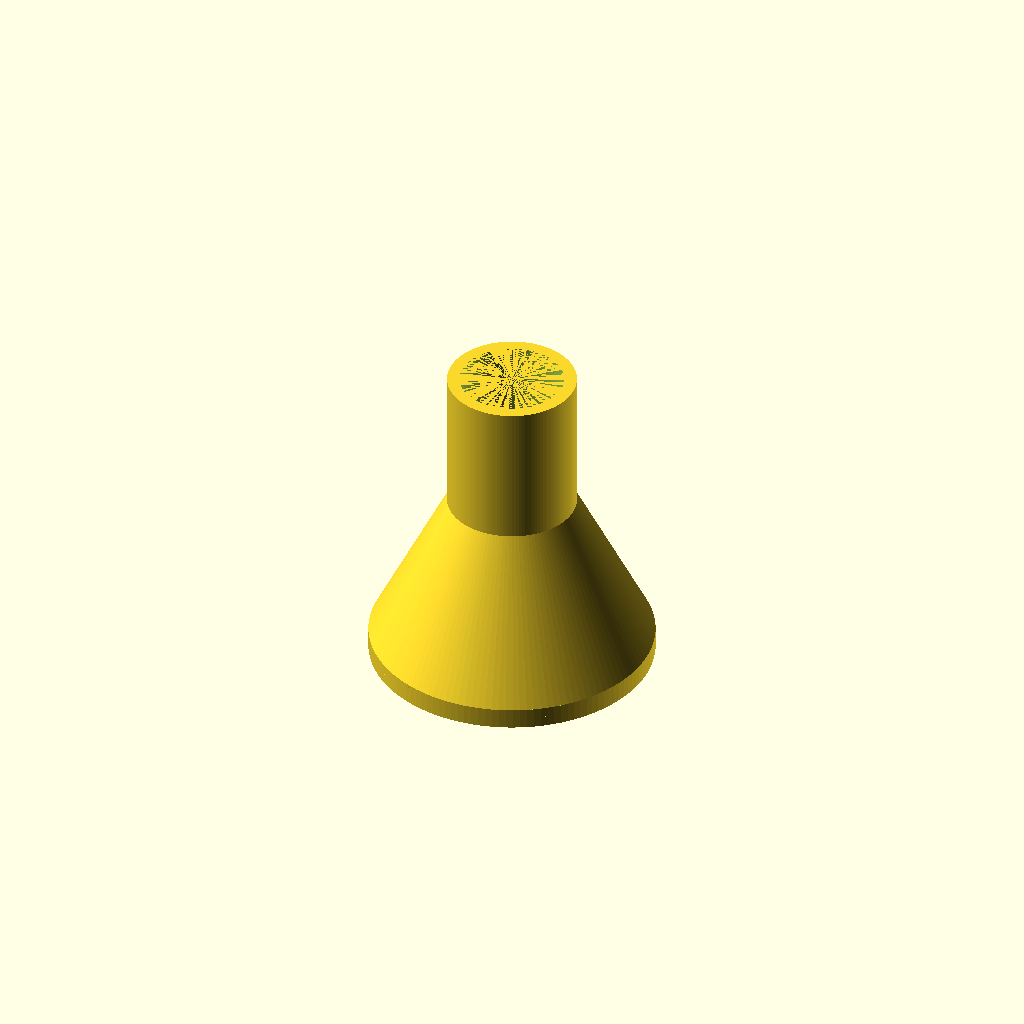
Cell 1: rendered with the file's own defaults.
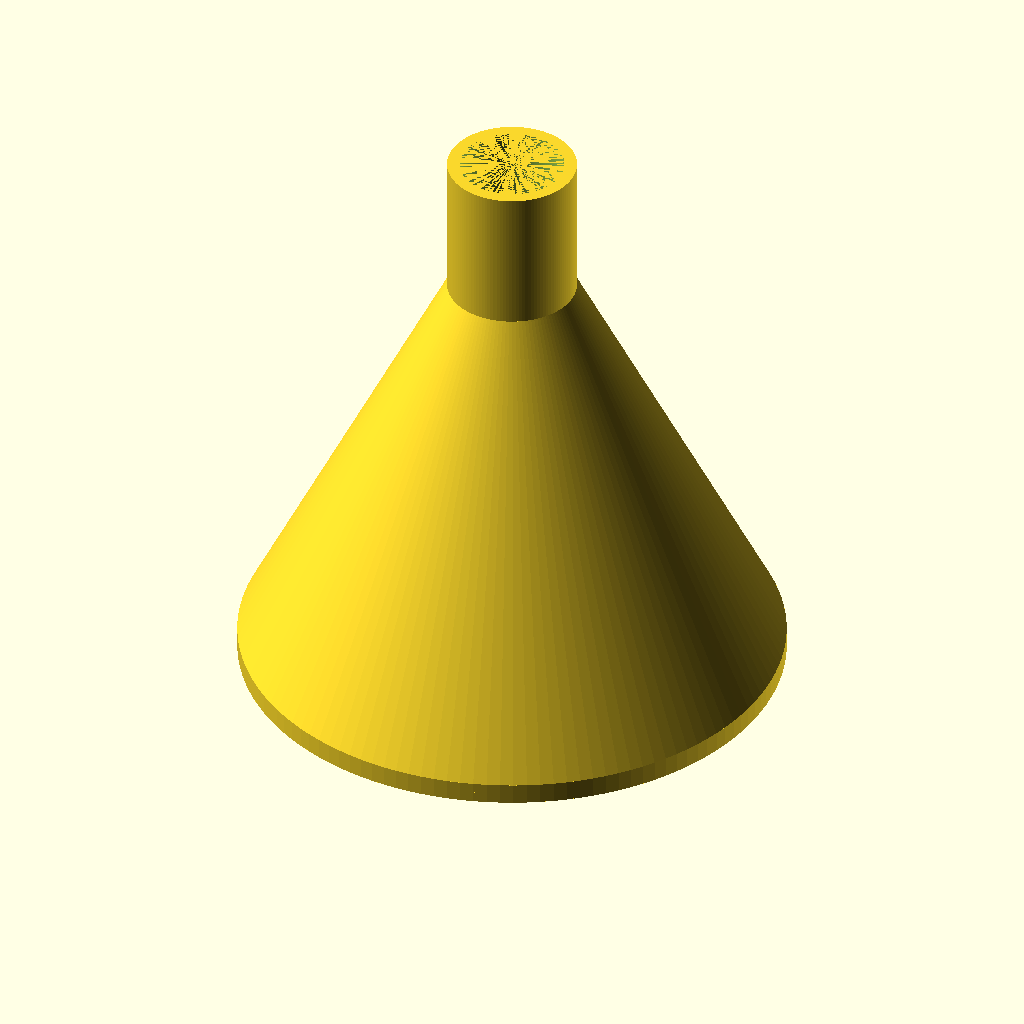
Cell 2: the same model with filter_diameter = 50.
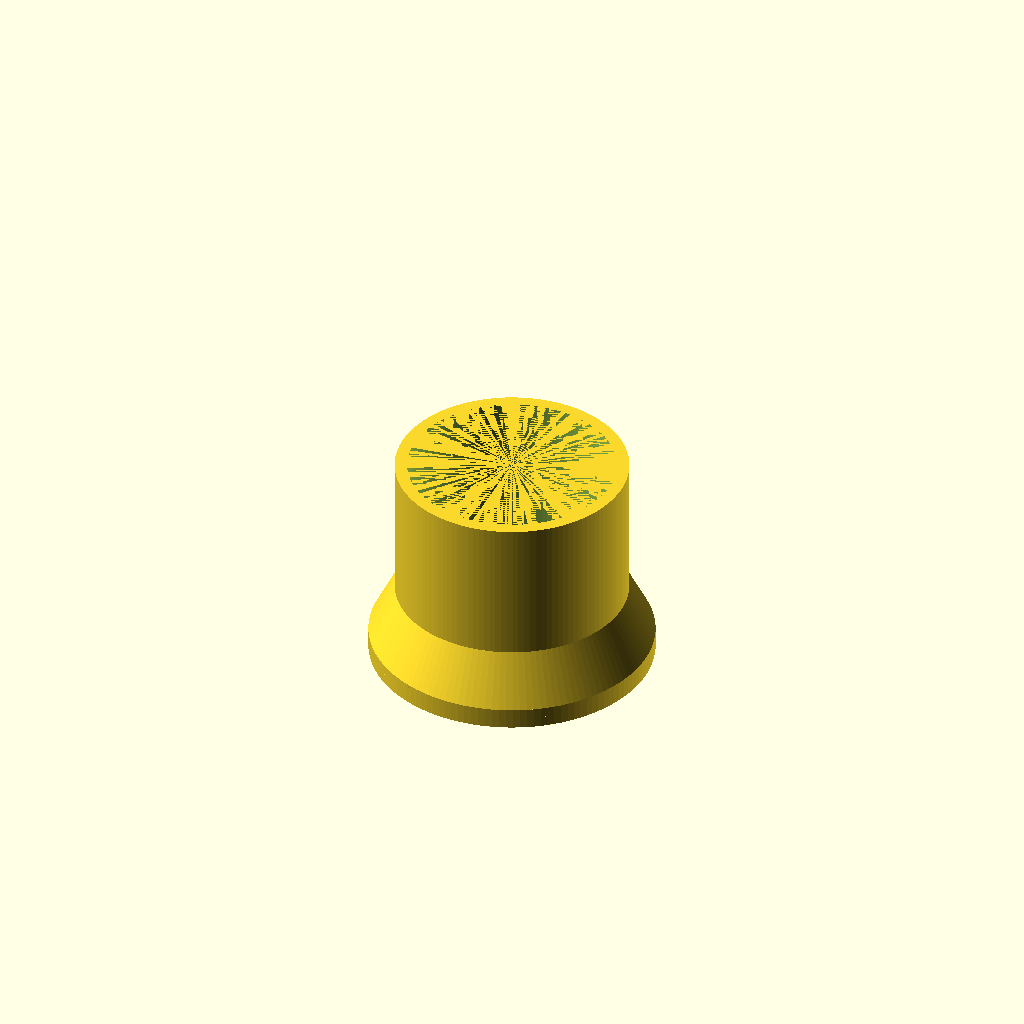
Cell 3 — connector_diameter set to 20, the other parameters unchanged.
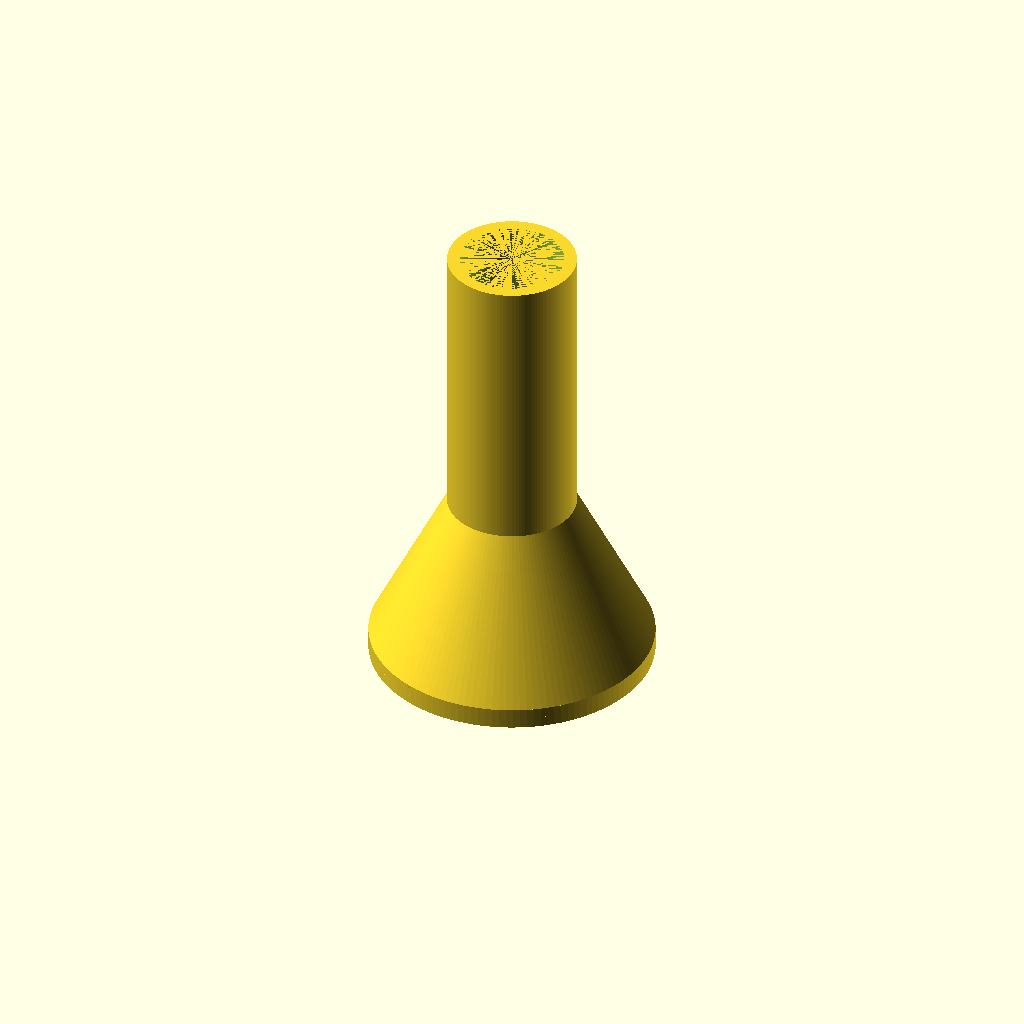
Cell 4 — connector_length set to 28, the other parameters unchanged.
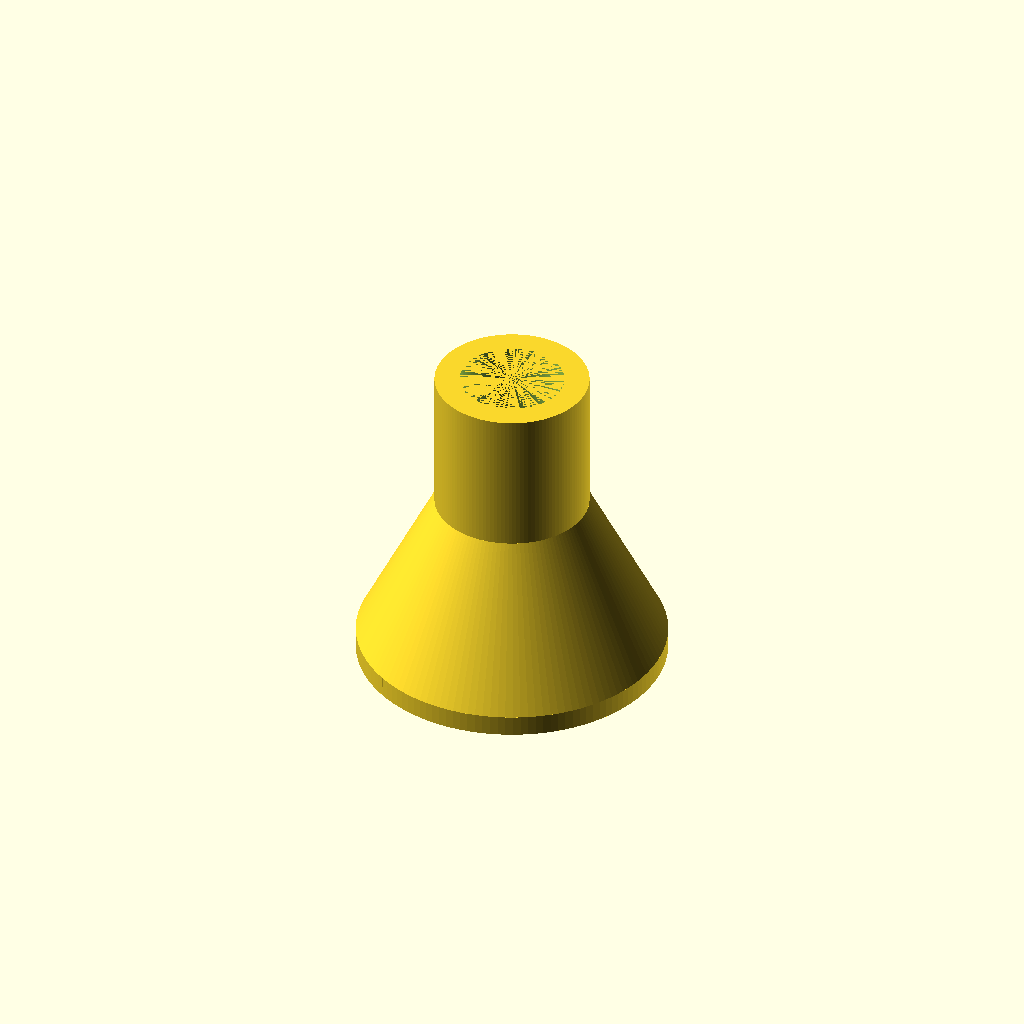
Cell 5: the same model with wall_thickness = 2.4.
One fixed orthographic camera (rotation 55°, 0°, 25°; colour scheme Cornfield) for every cell.
OpenSCAD source file inputs/thingiverse/files/thing-869603/PumpFilter-v04.scad:
// Parametric Pump Filter (c) 2015 David Smith
// licensed under the Creative Commons - Attribution - Non Commercial
// http://www.thingiverse.com/thing:869603

/* [Filter] */

// (mm). 
filter_diameter = 25; 

// (mm)
connector_diameter = 10; 

// (mm)
connector_length =14;

// (mm).
wall_thickness = 1.2;

/* [Filter] */

// Spacing between filter threads (mm). 
mesh_space=1.5;

// Thickness of the filter screen (mm). It should be a multiple of your slicer's layer height for best results.
mesh_height=2.0; 

/* [Slicer] */

// The thickness of your slices (mm). Filter threads are a multiple of this for their height.
printer_layer_height = 0.25;  

// The shell or skin size of your slicer (mm) .
printer_skin_size =    0.6;

// The width of your extruded filament (mm). Filter threads are a multiple of this for their width. 
printer_extrusion_width = 0.55;

/* [Hidden] */
 
// Hole Shape 
shape= 128; // [ 3:Triangle, 4:Square, 5:Pentagon, 6:Hexagon, 8:Octagon, 16:Rough Circle, 128:Smooth Circle ]
 
smooth = shape;

funnel_length = max( connector_diameter - filter_diameter,
                     filter_diameter - connector_diameter );
custom_filter();
  
module custom_filter() {
     
union() {
	difference() {   
		union() {
            // Filter
			cylinder(   h=mesh_height, 
                        r=(filter_diameter/2)+wall_thickness, $fn=smooth);		

            // Funnel
			translate([0,0,mesh_height])
			cylinder(  h=funnel_length, 
                        r1=(filter_diameter/2)+wall_thickness, 
                        r2=(connector_diameter/2)+wall_thickness,
                        $fn=smooth);
            
            // Connector
            translate([0,0,mesh_height+funnel_length])
            cylinder(  h=connector_length, 
                        r=(connector_diameter/2)+wall_thickness, 
                        $fn=smooth);
	}

        union() {
            translate([0,0,-1])
            // The hole for the screen
            cylinder(   h=mesh_height+1, 
                        r=(filter_diameter/2), 
                        $fn=smooth);
            
            // The hole for the funnel
            translate([0,0,mesh_height])
            cylinder(   h=funnel_length, 
                        r2=(connector_diameter/2),
                        r1=(filter_diameter/2), 
                        $fn=smooth);
            
            // The hole for the connector
            translate([0,0,mesh_height+funnel_length])
            cylinder(  h=connector_length, 
                        r=(connector_diameter/2), 
                        $fn=smooth);
        }
	}

	meshscreen_shape(h=mesh_height,
				mesh_w=printer_extrusion_width,
				mesh_space=mesh_space,
				width=filter_diameter,
				layer_h=printer_layer_height);
    
}
}

module meshscreen_shape(h=2,mesh_w=1,mesh_space=2,width=60,layer_h){
	intersection(){
		cylinder(r=width/2,h,$fn=smooth);
		mesh_raw(h=h,mesh_w=mesh_w,mesh_space=mesh_space,width=width,layer_height=layer_h);
	}
	difference(){
		cylinder(r=width/2,h, $fn=smooth);
		translate([0,0,-h*0.05]) cylinder(r=width/2-0,h=h*1.1, $fn=smooth);
	}
}

module mesh_raw(h=2,mesh_w=1,mesh_space=2,width=50,layer_height){
	for ( j = [0 :(mesh_w+mesh_space): width] )
	{
	   	translate([0,0,0.01])translate([-width/2+j, 0, h/4])cube([mesh_w,width,h/2-layer_height/10],center=true);

		translate([0,0,h/2+.02])translate([0,-width/2+j, h/4])cube([width,mesh_w,h/2],center=true);
	}
}
Parameter table extracted from the source (name, type, default, range or options):
filter_diameter: number, default 25
connector_diameter: number, default 10
connector_length: number, default 14
wall_thickness: number, default 1.2
mesh_space: number, default 1.5
mesh_height: number, default 2
printer_layer_height: number, default 0.25
printer_skin_size: number, default 0.6
printer_extrusion_width: number, default 0.55
